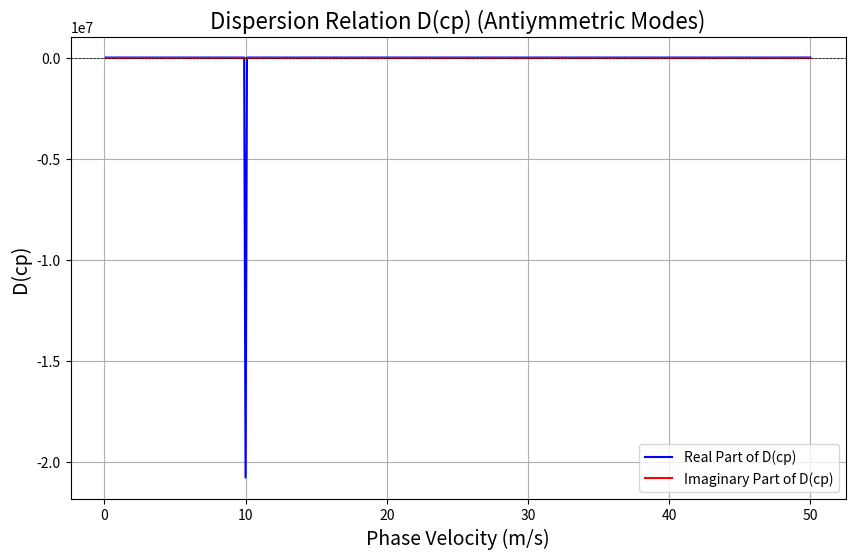
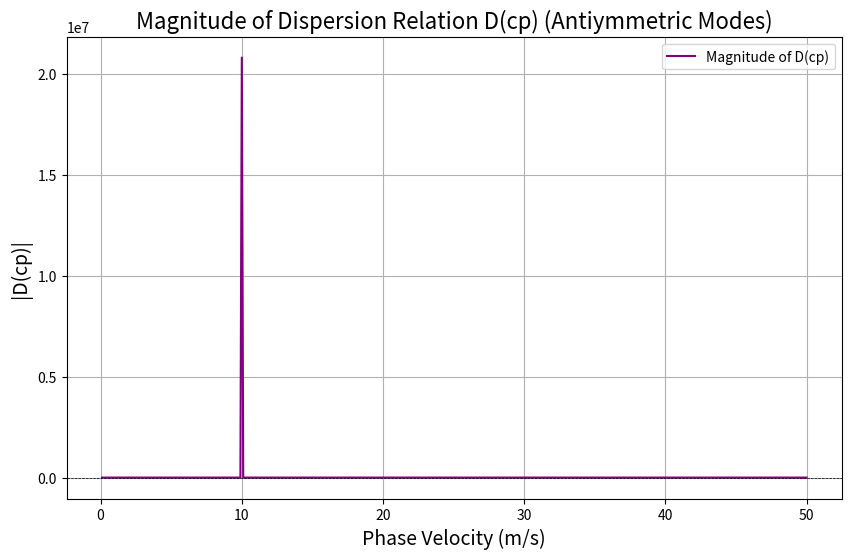
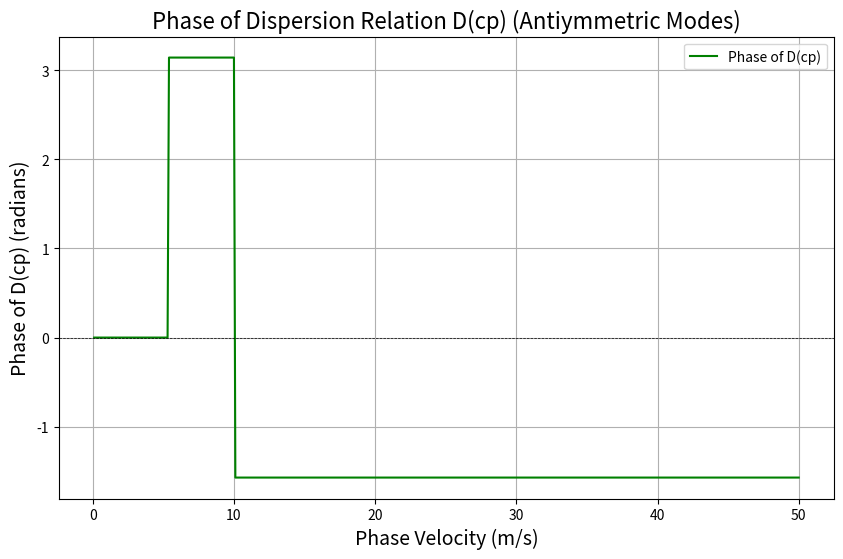

Reproduce these figures in Python, in order.
import numpy as np
import cmath
import matplotlib.pyplot as plt

# Material and physical properties
thickness = 0.001
h_half = thickness / 2
density = 1000
poissons_ratio = 0.49
shear_modulus = 100000

# Frequency and angular frequency
freq = 1000  
w = 2 * np.pi * freq

# Wave speeds
c_T = np.sqrt(shear_modulus / density)
lame_lambda = (2 * shear_modulus * poissons_ratio) / (1 - (2 * poissons_ratio))
c_L = np.sqrt((lame_lambda + (2 * shear_modulus)) / density)

# Define the dispersion relation function
def D_cp(w, c_T, c_L, c_phase, h):
    k = w / c_phase  # wave number, k

    # Calculate q and p with proper grouping
    q = cmath.sqrt((w**2) / (c_T**2) - k**2)
    p = cmath.sqrt((w**2) / (c_L**2) - k**2)

    # LHS and RHS terms
    LHS_term = cmath.tan(q * h) / cmath.tan(p * h)
    RHS_term = -(((q**2) - (k**2))**2) / (4 * (k**2) * p * q)

    # Dispersion relation D
    D = LHS_term - RHS_term
    return D

# Define range of phase velocities for evaluation
cp_range = np.linspace(0.1, 50, 500)  # From 0.1 to 50 m/s

# Evaluate D_cp for each phase velocity in the range
D_vals = [D_cp(w, c_T, c_L, cp, h_half) for cp in cp_range]

# Extract real, imaginary parts, magnitude, and phase
D_real = [D.real for D in D_vals]
D_imag = [D.imag for D in D_vals]
D_magnitude = [abs(D) for D in D_vals]
D_phase = [cmath.phase(D) for D in D_vals]

# Plot Real and Imaginary Parts
plt.figure(figsize=(10, 6))
plt.plot(cp_range, D_real, label="Real Part of D(cp)", color="blue")
plt.plot(cp_range, D_imag, label="Imaginary Part of D(cp)", color="red")
plt.axhline(0, color="black", linestyle="--", linewidth=0.5)
plt.xlabel("Phase Velocity (m/s)", fontsize=14)
plt.ylabel("D(cp)", fontsize=14)
plt.title("Dispersion Relation D(cp) (Antiymmetric Modes)", fontsize=16)
plt.legend()
plt.grid(True)
plt.savefig("D_cp_real_imag_antisym.png")
plt.show()

# Plot Magnitude of D(cp)
plt.figure(figsize=(10, 6))
plt.plot(cp_range, D_magnitude, label="Magnitude of D(cp)", color="purple")
plt.axhline(0, color="black", linestyle="--", linewidth=0.5)
plt.xlabel("Phase Velocity (m/s)", fontsize=14)
plt.ylabel("|D(cp)|", fontsize=14)
plt.title("Magnitude of Dispersion Relation D(cp) (Antiymmetric Modes)", fontsize=16)
plt.legend()
plt.grid(True)
plt.savefig("D_cp_magnitude_antisym.png")
plt.show()

# Plot Phase of D(cp)
plt.figure(figsize=(10, 6))
plt.plot(cp_range, D_phase, label="Phase of D(cp)", color="green")
plt.axhline(0, color="black", linestyle="--", linewidth=0.5)
plt.xlabel("Phase Velocity (m/s)", fontsize=14)
plt.ylabel("Phase of D(cp) (radians)", fontsize=14)
plt.title("Phase of Dispersion Relation D(cp) (Antiymmetric Modes)", fontsize=16)
plt.legend()
plt.grid(True)
plt.savefig("D_cp_phase_antisym.png")
plt.show()
